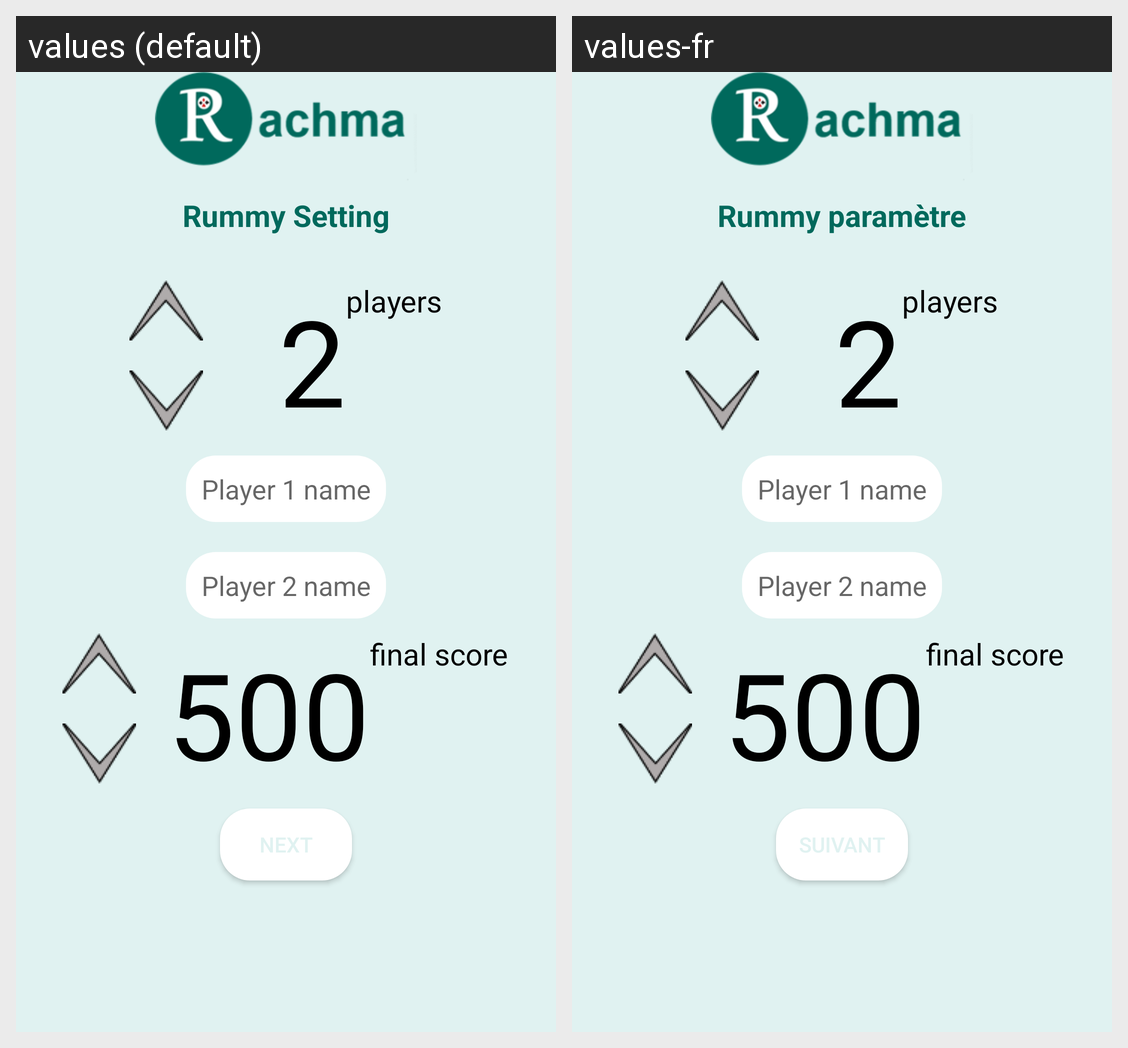

Strings drawn on this Android screen and how each of the app's shown locales translates them:
Android screen res/layout/rummy_activity_rummy_setting.xml rendered under 2 locales, left to right: values (default), values-fr. Device: Nexus 5 (rendered at 1080×1920; each locale shown at half size, 540×960, under a caption strip naming it); theme AppTheme.
Strings drawn on this screen, with the default value and each locale's value (text and hints the layout hard-codes, and strings that could not be matched under every locale, appear in the picture but are not listed):

RummySetting
  values: Rummy Setting
  values-fr: Rummy paramètre

next
  values: Next
  values-fr: Suivant
